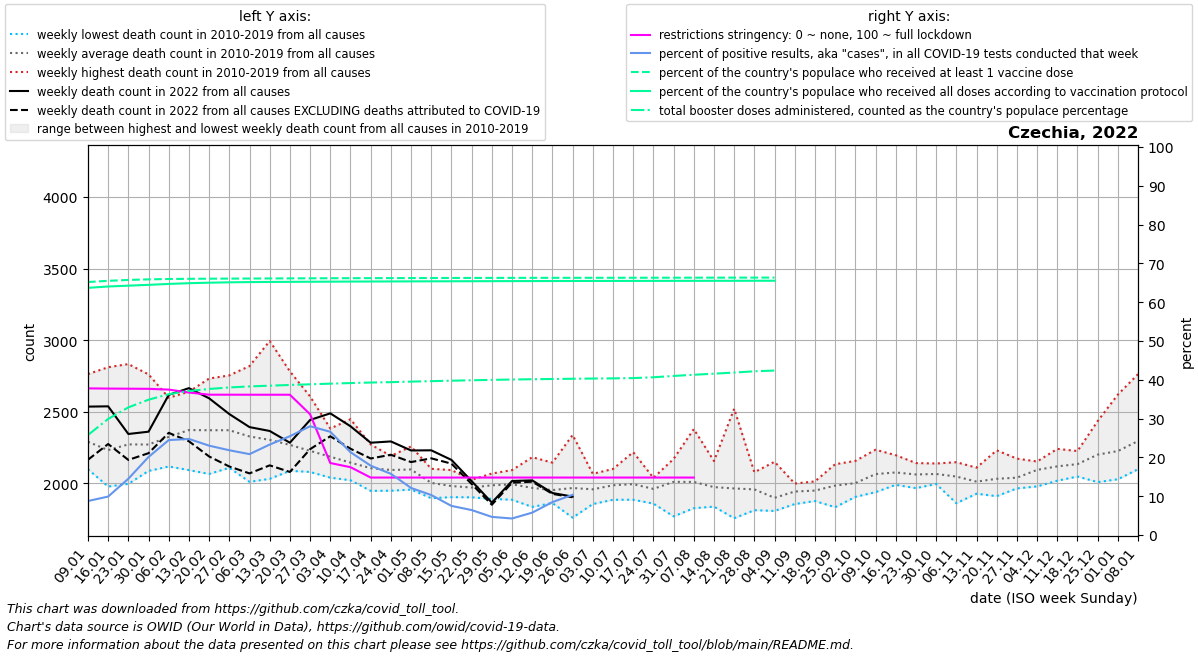

Source data for this figure (header and first rows):
date, location, time_unit, time, deaths_2010_all_ages, deaths_2011_all_ages, deaths_2012_all_ages, deaths_2013_all_ages, deaths_2014_all_ages, deaths_2015_all_ages, deaths_2016_all_ages, deaths_2017_all_ages, deaths_2018_all_ages, deaths_2019_all_ages, deaths_2020_all_ages, deaths_2021_all_ages, deaths_2022_all_ages, new_deaths, new_cases_smoothed, new_tests_smoothed, positive_test_percent, stringency_index, people_vaccinated, people_fully_vaccinated
2022-01-09, Czechia, weekly, 1, 2155, 2249, 2262, 2313, 2099, 2378, 2222, 2763, 2143, 2321, 2305, 3846, 2536, 371.0, 40920, 468741, 8.766, 37.79, 6852327, 6694418
2022-01-16, Czechia, weekly, 2, 2095, 2117, 2188, 2233, 1978, 2432, 2054, 2811, 2126, 2290, 2325, 3751, 2538, 263.0, 55764, 560587, 9.912, 37.74, 6884711, 6731319
2022-01-23, Czechia, weekly, 3, 2200, 2139, 2103, 2339, 1997, 2396, 2175, 2833, 2230, 2311, 2244, 3598, 2345, 181.0, 113885, 772554, 14.5, 37.71, 6908657, 6753729
2022-01-30, Czechia, weekly, 4, 2105, 2087, 2115, 2358, 2117, 2499, 2116, 2761, 2190, 2365, 2337, 3449, 2361, 150.0, 202378, 1001092, 20.11, 37.67, 6924021, 6775882
2022-02-06, Czechia, weekly, 5, 2167, 2274, 2201, 2459, 2118, 2580, 2137, 2598, 2216, 2497, 2364, 3274, 2618, 265.0, 251803, 1030238, 24.46, 37.48, 6933898, 6800785
2022-02-13, Czechia, weekly, 6, 2253, 2275, 2281, 2490, 2093, 2598, 2245, 2640, 2404, 2445, 2355, 3443, 2665, 371.0, 197917, 797711, 24.76, 36.72, 6939169, 6820220
2022-02-20, Czechia, weekly, 7, 2193, 2252, 2321, 2385, 2066, 2732, 2160, 2492, 2602, 2509, 2391, 3472, 2594, 406.0, 135600, 585073, 23.03, 36.16, 6942524, 6834156
2022-02-27, Czechia, weekly, 8, 2161, 2298, 2274, 2365, 2109, 2684, 2214, 2357, 2754, 2496, 2350, 3631, 2484, 366.0, 82250, 375998, 21.84, 36.16, 6945023, 6844368
2022-03-06, Czechia, weekly, 9, 2136, 2255, 2243, 2303, 2011, 2609, 2235, 2353, 2819, 2313, 2360, 3919, 2393, 323.0, 57617, 277444, 20.85, 36.15, 6947052, 6850544
2022-03-13, Czechia, weekly, 10, 2190, 2212, 2233, 2318, 2032, 2357, 2096, 2225, 2994, 2383, 2294, 4028, 2366, 240.0, 54790, 235108, 23.31, 36.15, 6949258, 6854356
2022-03-20, Czechia, weekly, 11, 2141, 2286, 2194, 2325, 2088, 2291, 2155, 2164, 2782, 2262, 2295, 3835, 2284, 204.0, 53864, 211751, 25.46, 36.15, 6951309, 6857251
2022-03-27, Czechia, weekly, 12, 2101, 2080, 2216, 2351, 2194, 2273, 2148, 2103, 2607, 2198, 2325, 3470, 2443, 204.0, 55185, 196871, 28.03, 31.12, 6953067, 6859778
2022-04-03, Czechia, weekly, 13, 2040, 2096, 2286, 2324, 2122, 2222, 2191, 2075, 2383, 2124, 2297, 3389, 2489, 160.0, 49645, 186226, 26.61, 18.55, 6954715, 6862413
2022-04-10, Czechia, weekly, 14, 2022, 2060, 2089, 2448, 2023, 2209, 2138, 2069, 2262, 2131, 2320, 2947, 2399, 157.0, 34317, 160452, 21.35, 17.48, 6956207, 6864647
2022-04-17, Czechia, weekly, 15, 1948, 2024, 2268, 2272, 1970, 2111, 2075, 1994, 2257, 2145, 2244, 2639, 2284, 110.0, 23087, 128652, 17.87, 14.81, 6957415, 6866420
2022-04-24, Czechia, weekly, 16, 2095, 2150, 2144, 2192, 2027, 2183, 1949, 2043, 2061, 2094, 2125, 2511, 2293, 93.0, 14533, 92475, 15.77, 14.81, 6958283, 6867981
2022-05-01, Czechia, weekly, 17, 2084, 1957, 2258, 2083, 2039, 2193, 2114, 2051, 2090, 2103, 2036, 2475, 2230, 81.0, 11656, 95518, 12.13, 14.81, 6959531, 6869971
2022-05-08, Czechia, weekly, 18, 1897, 1947, 2102, 1969, 1984, 2041, 1982, 2041, 2022, 2051, 2109, 2305, 2231, 56.0, 7819, 75651, 10.3, 14.81, 6960706, 6871541
2022-05-15, Czechia, weekly, 19, 1904, 2009, 1933, 1950, 1906, 1988, 2001, 2074, 1958, 2093, 1999, 2247, 2164, 26.0, 3967, 52699, 7.504, 14.81, 6961794, 6872872
2022-05-22, Czechia, weekly, 20, 2025, 1957, 1971, 1948, 1903, 1983, 1964, 1974, 1962, 2025, 2026, 2052, 2016, 20.0, 2724, 42006, 6.436, 14.81, 6962863, 6874308
2022-05-29, Czechia, weekly, 21, 1964, 1892, 2035, 1975, 2069, 1993, 2000, 1932, 2013, 1995, 1919, 1959, 1866, 15.0, 1732, 36983, 4.673, 14.81, 6963824, 6875704
2022-06-05, Czechia, weekly, 22, 1928, 1920, 2004, 2005, 1886, 2029, 2042, 2033, 1995, 2093, 1939, 2054, 2017, 12.0, 1459, 34318, 4.259, 14.81, 6964668, 6877047
2022-06-12, Czechia, weekly, 23, 2183, 1931, 1917, 1949, 1927, 1995, 1893, 1836, 2038, 2020, 2135, 1967, 2021, 9.0, 1647, 28588, 5.775, 14.81, 6965371, 6878276
2022-06-19, Czechia, weekly, 24, 1900, 1878, 1971, 1908, 2089, 1886, 1915, 1978, 1863, 2145, 1983, 2055, 1933, 6.0, 2284, 26961, 8.485, 14.81, 6965887, 6879325
2022-06-26, Czechia, weekly, 25, 1914, 1868, 2023, 2338, 1796, 1761, 1993, 2042, 1964, 1980, 2022, 2002, 1908, 5.0, 3214, 11063, 10.37, 14.81, 6966351, 6880302
2022-07-03, Czechia, weekly, 26, 2066, 1936, 2020, 1856, 1903, 1890, 1970, 1939, 1940, 2067, 2082, 1887, , 9.0, 5671, , , 14.81, 6966891, 6881243
2022-07-10, Czechia, weekly, 27, 1969, 1948, 2101, 1999, 1939, 2050, 1886, 1953, 1979, 2046, 2111, 1935, , 10.0, 5768, , , 14.81, 6967333, 6881758
2022-07-17, Czechia, weekly, 28, 2218, 2033, 1900, 1953, 1905, 2139, 1918, 1886, 2041, 1956, 1999, 2030, , 23.0, 9541, , , 14.81, 6967992, 6882354
2022-07-24, Czechia, weekly, 29, 1958, 1859, 1860, 1943, 2029, 1943, 1981, 1972, 2039, 2034, 1989, 1959, , 32.0, 14430, , , 14.81, 6968747, 6882981
2022-07-31, Czechia, weekly, 30, 1813, 1891, 2033, 2141, 2085, 2109, 1942, 1770, 2153, 2171, 2088, 2107, , 90.0, 16080, , , 14.81, 6969431, 6883575
2022-08-07, Czechia, weekly, 31, 1879, 2021, 2015, 2052, 1958, 1886, 1827, 2077, 2379, 2010, 2227, 1912, , 89.0, 16128, , , 14.81, 6970163, 6884274
2022-08-14, Czechia, weekly, 32, 1989, 1838, 1921, 2022, 1873, 2156, 1839, 1959, 2118, 2027, 2166, 2032, , 81.0, 12416, , , , 6970826, 6884996
2022-08-21, Czechia, weekly, 33, 1944, 1933, 1834, 1757, 1900, 2521, 1949, 1861, 1923, 2026, 2187, 1983, , 79.0, 13559, , , , 6971373, 6885723
2022-08-28, Czechia, weekly, 34, 1921, 2078, 2024, 1860, 1890, 1813, 2043, 1939, 2004, 2011, 2104, 1955, , 65.0, 11076, , , , 6971962, 6886448
2022-09-04, Czechia, weekly, 35, 1808, 1819, 1817, 1855, 1912, 1963, 1918, 1848, 1902, 2151, 2033, 1999, , 38.0, 4693, , , , 6972356, 6886910
2022-09-11, Czechia, weekly, 36, 1986, 1905, 1899, 1856, 1999, 1989, 1980, 1920, 1979, 1922, 2038, 2074, , , , , , , , 
2022-09-18, Czechia, weekly, 37, 2010, 1938, 1933, 1877, 1940, 1922, 1930, 1991, 2014, 1944, 2089, 2125, , , , , , , , 
2022-09-25, Czechia, weekly, 38, 2134, 1908, 1862, 1989, 2014, 1961, 1834, 2058, 2056, 2030, 2220, 2098, , , , , , , , 
2022-10-02, Czechia, weekly, 39, 1996, 1931, 2024, 1970, 2009, 1915, 1988, 2125, 1906, 2157, 2392, 2074, , , , , , , , 
2022-10-09, Czechia, weekly, 40, 2115, 1974, 1939, 2065, 2049, 2007, 1991, 2235, 2123, 2153, 2381, 2112, , , , , , , , 
2022-10-16, Czechia, weekly, 41, 2071, 2116, 1990, 2035, 2006, 2035, 2083, 2156, 2076, 2197, 2609, 2217, , , , , , , , 
2022-10-23, Czechia, weekly, 42, 2087, 2122, 2015, 1967, 2069, 2080, 2142, 2029, 2014, 2099, 2946, 2311, , , , , , , , 
2022-10-30, Czechia, weekly, 43, 2035, 2048, 2072, 1996, 2111, 2098, 2035, 2101, 2024, 2139, 3647, 2570, , , , , , , , 
2022-11-06, Czechia, weekly, 44, 2142, 2087, 2028, 1862, 2080, 2016, 1997, 2053, 2148, 2066, 4226, 2691, , , , , , , , 
2022-11-13, Czechia, weekly, 45, 1988, 2021, 1928, 1997, 2007, 2020, 1968, 2040, 2046, 2110, 4238, 2883, , , , , , , , 
2022-11-20, Czechia, weekly, 46, 1982, 2035, 1977, 1911, 1980, 2023, 2134, 2057, 1991, 2231, 3852, 3047, , , , , , , , 
2022-11-27, Czechia, weekly, 47, 1995, 2041, 1984, 1965, 1971, 1975, 2084, 2071, 2141, 2173, 3424, 3235, , , , , , , , 
2022-12-04, Czechia, weekly, 48, 2086, 2116, 2153, 2074, 2066, 1979, 2125, 2116, 2095, 2134, 3169, 3388, , , , , , , , 
2022-12-11, Czechia, weekly, 49, 2101, 2154, 2052, 2049, 2241, 2019, 2200, 2102, 2194, 2078, 3100, 3370, , , , , , , , 
2022-12-18, Czechia, weekly, 50, 2123, 2087, 2141, 2050, 2144, 2048, 2204, 2187, 2136, 2226, 3104, 3132, , , , , , , , 
2022-12-25, Czechia, weekly, 51, 2189, 2235, 2148, 2085, 2237, 2009, 2435, 2119, 2303, 2248, 3242, 2937, , , , , , , , 
2023-01-01, Czechia, weekly, 52, 2192, 2245, 2228, 2121, 2232, 2029, 2620, 2201, 2145, 2245, 3214, 2774, , , , , , , , 
2023-01-08, Czechia, weekly, 1, 2249, 2262, 2313, 2099, 2378, 2126, 2763, 2143, 2321, 2305, 3518, 2536, , , , , , , , 
